Run: headless pygame with SDL's dummy video driver; simulated clock (each Clock.tick advances the game by its frame time, no real sleeping); random seed 0; keys injected as events and as key.get_pressed() state; no mouse input.
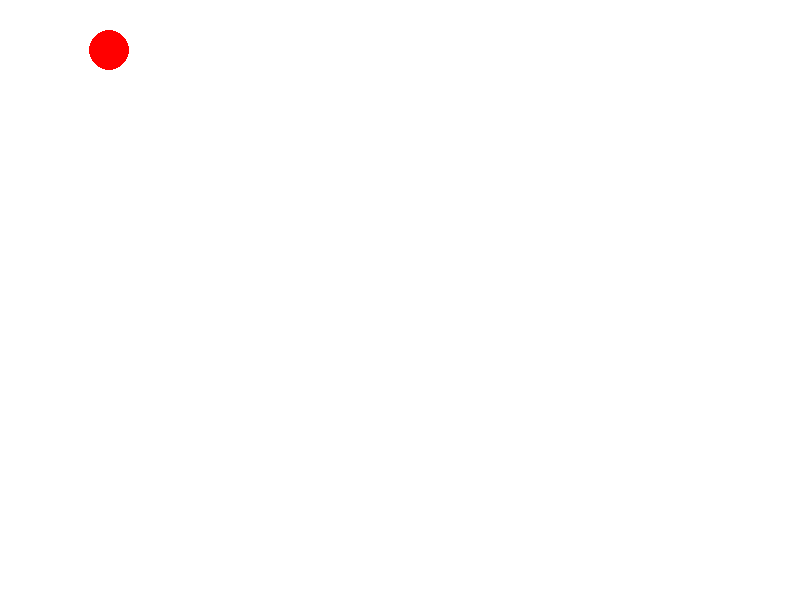
Frame 1 of 4 · flips 1–60 · no input
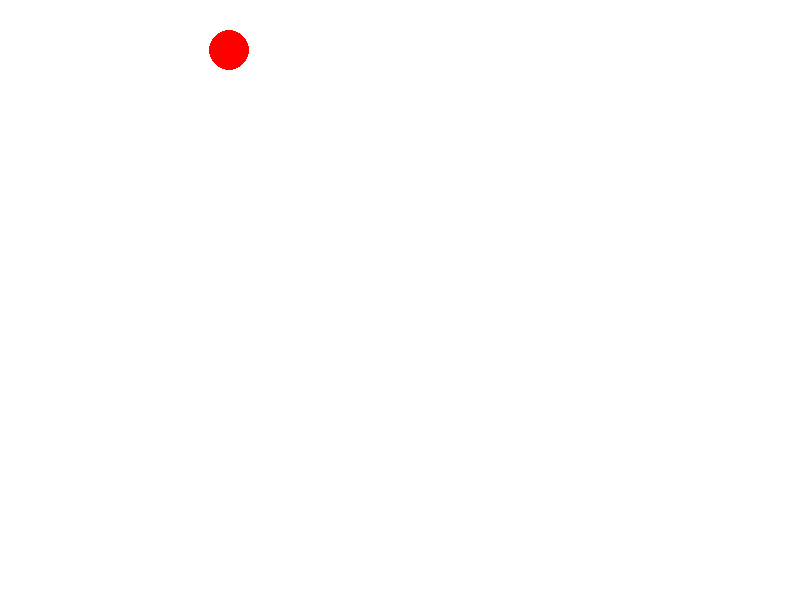
Frame 2 of 4 · flips 61–180 · tapped SPACE, RETURN · held RIGHT (→), D
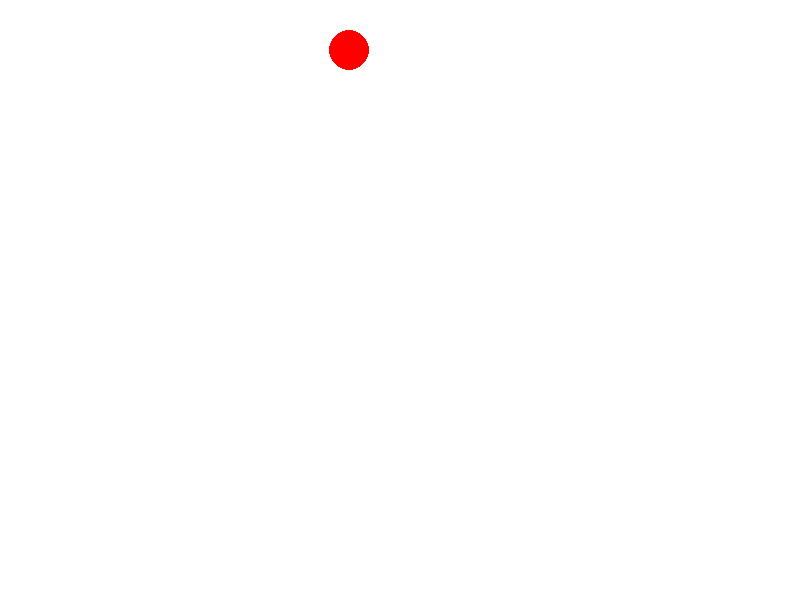
Frame 3 of 4 · flips 181–300 · held DOWN (↓), S
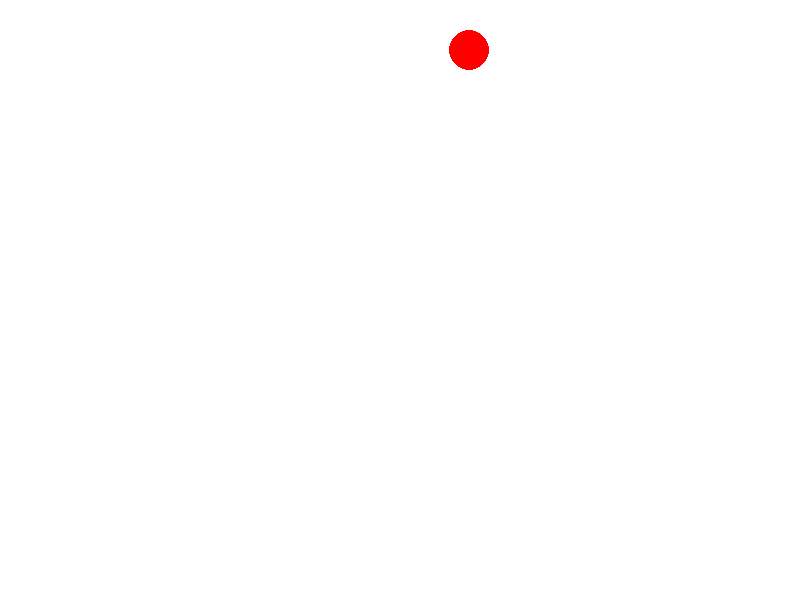
Frame 4 of 4 · flips 301–420 · held LEFT (←), A, UP (↑), W

The pygame program that drew these frames:

import pygame
import sys

def main():
    pygame.init()

    # Set up display
    width, height = 800, 600
    screen = pygame.display.set_mode((width, height))
    pygame.display.set_caption("Simulation Example")

    # Simulation variables
    simulation_objects = [{'x': 50, 'y': 50, 'radius': 20, 'color': (255, 0, 0)}]

    # Main simulation loop
    clock = pygame.time.Clock()
    while True:
        for event in pygame.event.get():
            if event.type == pygame.QUIT:
                pygame.quit()
                sys.exit()

        # Update simulation logic here

        # Draw simulation objects
        screen.fill((255, 255, 255))  # White background
        for obj in simulation_objects:
            pygame.draw.circle(screen, obj['color'], (obj['x'], obj['y']), obj['radius'])
            obj['x'] += 1

        pygame.display.flip()

        # Cap the frame rate
        clock.tick(60)


if __name__ == '__main__':
    main()
